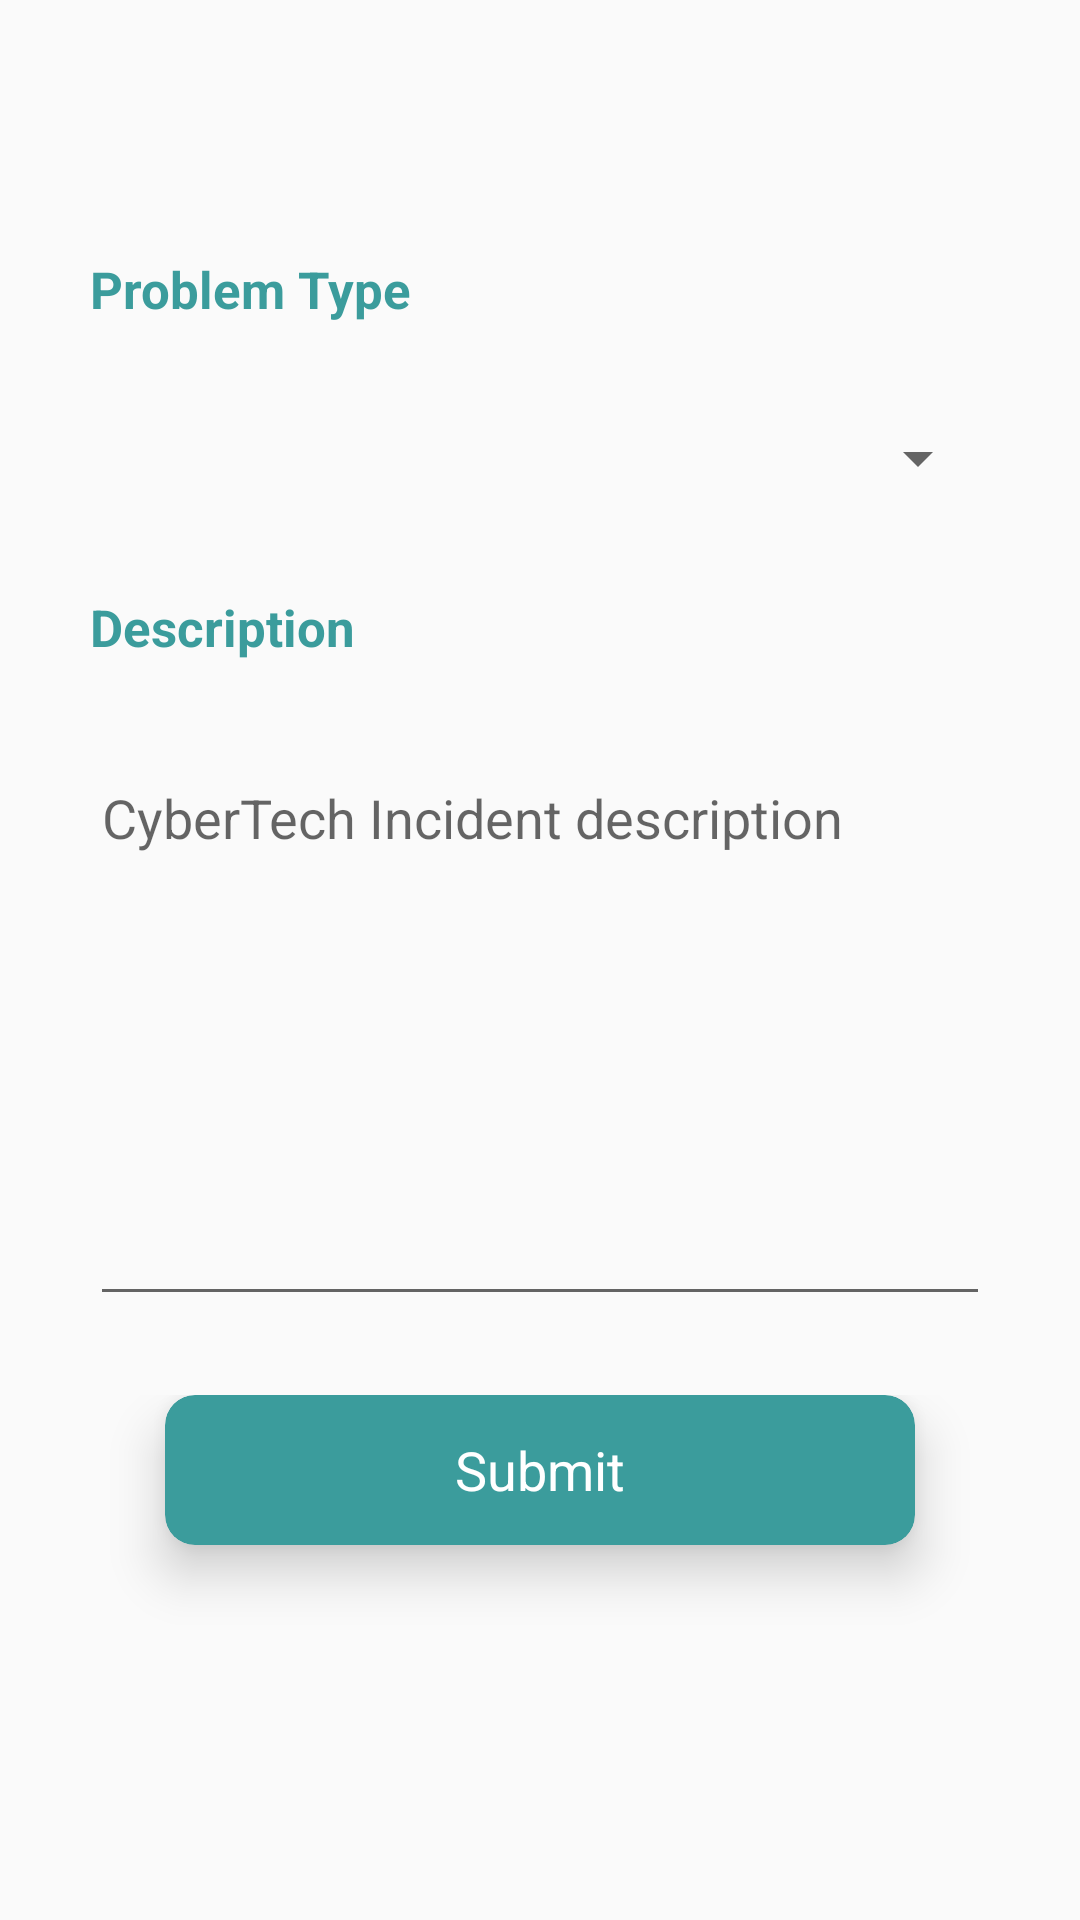

This screen was rendered from an Android layout file. Write that file and the resources it references.
<!-- AndroidManifest.xml: application theme AppTheme -->
<!-- res/layout/fragment_cyber_tech.xml -->
<?xml version="1.0" encoding="utf-8"?>
<FrameLayout xmlns:android="http://schemas.android.com/apk/res/android"
    xmlns:tools="http://schemas.android.com/tools"
    android:layout_width="match_parent"
    android:layout_height="match_parent"
    xmlns:app="http://schemas.android.com/apk/res-auto"

    tools:context=".CyberTech">


    <RelativeLayout
        android:layout_width="wrap_content"
        android:layout_height="wrap_content"
        android:padding="15dp"
        android:layout_marginTop="20dp"
        android:paddingBottom="35dp">



        <TextView

            android:id="@+id/id_Problem_type2"
            android:layout_width="wrap_content"
            android:layout_height="wrap_content"
            android:layout_marginStart="15dp"
            android:layout_marginLeft="15dp"
            android:layout_marginTop="50dp"
            android:layout_marginEnd="15dp"
            android:layout_marginRight="15dp"
            android:layout_marginBottom="15dp"
            android:text="Problem Type "
            android:textColor="@color/colorPrimaryDark"
            android:textSize="17dp"
            android:textStyle="bold" />

                    <Spinner
                        android:id="@+id/id_SpinnerType2"
                        android:layout_width="match_parent"
                        android:layout_height="30dp"
                        android:layout_margin="15dp"
                        android:layout_below="@+id/id_Problem_type2" />



                    <TextView
                        android:id="@+id/id_Description2"
                        android:layout_width="wrap_content"
                        android:layout_height="wrap_content"
                        android:layout_below="@+id/id_SpinnerType2"
                        android:layout_margin="15dp"
                        android:text="Description"
                        android:textColor="@color/colorPrimaryDark"
                        android:textSize="17dp"
                        android:textStyle="bold" />

                    <EditText
                        android:id="@+id/txtDescription2"
                        android:layout_width="match_parent"
                        android:layout_height="wrap_content"
                        android:layout_below="@+id/id_Description2"
                        android:layout_margin="15dp"
                        android:gravity="top"
                        android:lines="8"
                        android:importantForAutofill="auto"
                        android:hint="CyberTech Incident description"
                        android:inputType="textMultiLine"/>



                </RelativeLayout>

    <RelativeLayout
        android:layout_width="match_parent"
        android:layout_height="wrap_content"
        android:padding="15dp"
        android:layout_marginBottom="15dp"
        android:layout_below="@+id/txtPassword"
        android:layout_marginTop="450dp">

        <android.support.v7.widget.CardView
            android:id="@+id/card_Submit2"
            android:layout_width="250dp"
            android:layout_height="50dp"
            android:layout_below="@+id/txtPassword"
            android:layout_centerHorizontal="true"
            android:layout_marginBottom="31dp"
            android:clickable="true"
            app:cardBackgroundColor="@color/colorPrimaryDark"
            app:cardCornerRadius="10dp"
            app:cardElevation="10dp">

            <RelativeLayout
                android:layout_width="match_parent"
                android:layout_height="match_parent">

                <TextView
                    android:id="@+id/txtSubmit2"
                    android:layout_width="wrap_content"
                    android:layout_height="wrap_content"
                    android:layout_centerInParent="true"
                    android:text="Submit"

                    android:textColor="@color/colorPrimary"
                    android:textSize="18sp" />
            </RelativeLayout>
        </android.support.v7.widget.CardView>

    </RelativeLayout>


</FrameLayout>
<!-- resources referenced by this layout -->
<resources>
  <color name="colorPrimary">#ffff</color>
  <color name="colorPrimaryDark">#3B9C9C</color>
  <style name="AppTheme" parent="Theme.AppCompat.Light.DarkActionBar">
          
          
          <item name="colorPrimary">#3B9C9C</item>
          
          <item name="colorPrimaryDark">#3B9C9C</item>
          
          <item name="colorAccent">#FF4081</item>
      </style>
</resources>
